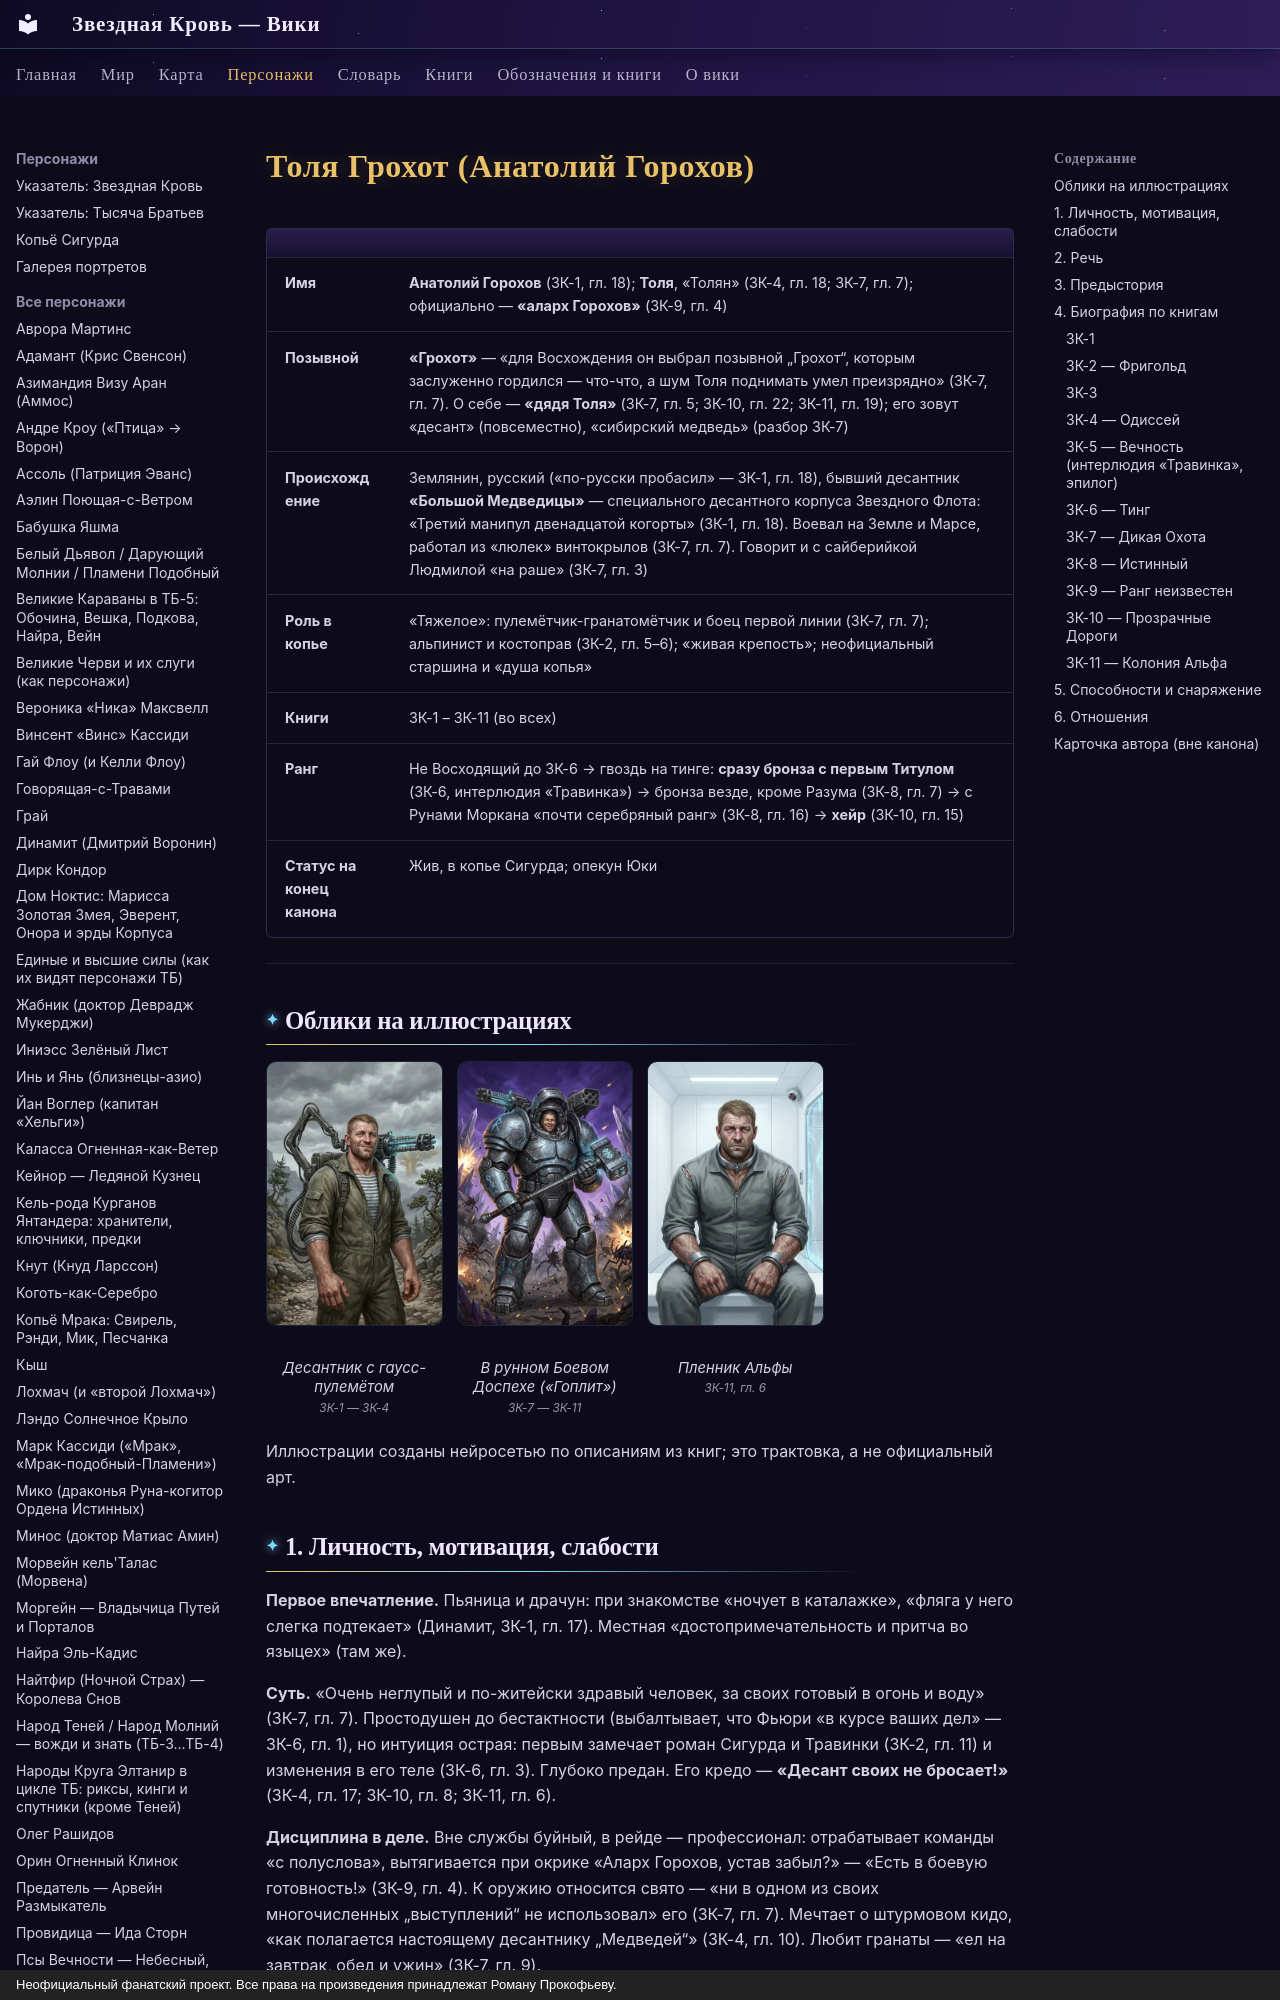

repository: evgenykzz2/Starblood · page: personazhi/grohot/index.html · generator: mkdocs · copyright: Неофициальный фанатский проект. Все права на произведения принадлежат Роману Прокофьеву.

# Толя Грохот (Анатолий Горохов)

| | |
|---|---|
| **Имя** | **Анатолий Горохов** (ЗК-1, гл. 18); **Толя**, «Толян» (ЗК-4, гл. 18; ЗК-7, гл. 7); официально — **«аларх Горохов»** (ЗК-9, гл. 4) |
| **Позывной** | **«Грохот»** — «для Восхождения он выбрал позывной „Грохот“, которым заслуженно гордился — что-что, а шум Толя поднимать умел преизрядно» (ЗК-7, гл. 7). О себе — **«дядя Толя»** (ЗК-7, гл. 5; ЗК-10, гл. 22; ЗК-11, гл. 19); его зовут «десант» (повсеместно), «сибирский медведь» (разбор ЗК-7) |
| **Происхождение** | Землянин, русский («по-русски пробасил» — ЗК-1, гл. 18), бывший десантник **«Большой Медведицы»** — специального десантного корпуса Звездного Флота: «Третий манипул двенадцатой когорты» (ЗК-1, гл. 18). Воевал на Земле и Марсе, работал из «люлек» винтокрылов (ЗК-7, гл. 7). Говорит и с сайберийкой Людмилой «на раше» (ЗК-7, гл. 3) |
| **Роль в копье** | «Тяжелое»: пулемётчик-гранатомётчик и боец первой линии (ЗК-7, гл. 7); альпинист и костоправ (ЗК-2, гл. 5–6); «живая крепость»; неофициальный старшина и «душа копья» |
| **Книги** | ЗК-1 – ЗК-11 (во всех) |
| **Ранг** | Не Восходящий до ЗК-6 → гвоздь на тинге: **сразу бронза с первым Титулом** (ЗК-6, интерлюдия «Травинка») → бронза везде, кроме Разума (ЗК-8, гл. 7) → с Рунами Моркана «почти серебряный ранг» (ЗК-8, гл. 16) → **хейр** (ЗК-10, гл. 15) |
| **Статус на конец канона** | Жив, в копье Сигурда; опекун Юки |


---

## Облики на иллюстрациях

<div class="portrait-grid" markdown>
<figure markdown="span">
  [![Грохот (Анатолий «Толя»): Десантник с гаусс-пулемётом](../assets/portrety/032_s.webp){ loading=lazy }](../assets/portrety/032.webp)
  <figcaption>Десантник с гаусс-пулемётом<br><small>ЗК-1 — ЗК-4</small></figcaption>
</figure>
<figure markdown="span">
  [![Грохот (Анатолий «Толя»): В рунном Боевом Доспехе («Гоплит»)](../assets/portrety/033_s.webp){ loading=lazy }](../assets/portrety/033.webp)
  <figcaption>В рунном Боевом Доспехе («Гоплит»)<br><small>ЗК-7 — ЗК-11</small></figcaption>
</figure>
<figure markdown="span">
  [![Грохот (Анатолий «Толя»): Пленник Альфы](../assets/portrety/034_s.webp){ loading=lazy }](../assets/portrety/034.webp)
  <figcaption>Пленник Альфы<br><small>ЗК-11, гл. 6</small></figcaption>
</figure>
</div>

Иллюстрации созданы нейросетью по описаниям из книг; это трактовка, а не официальный арт.
